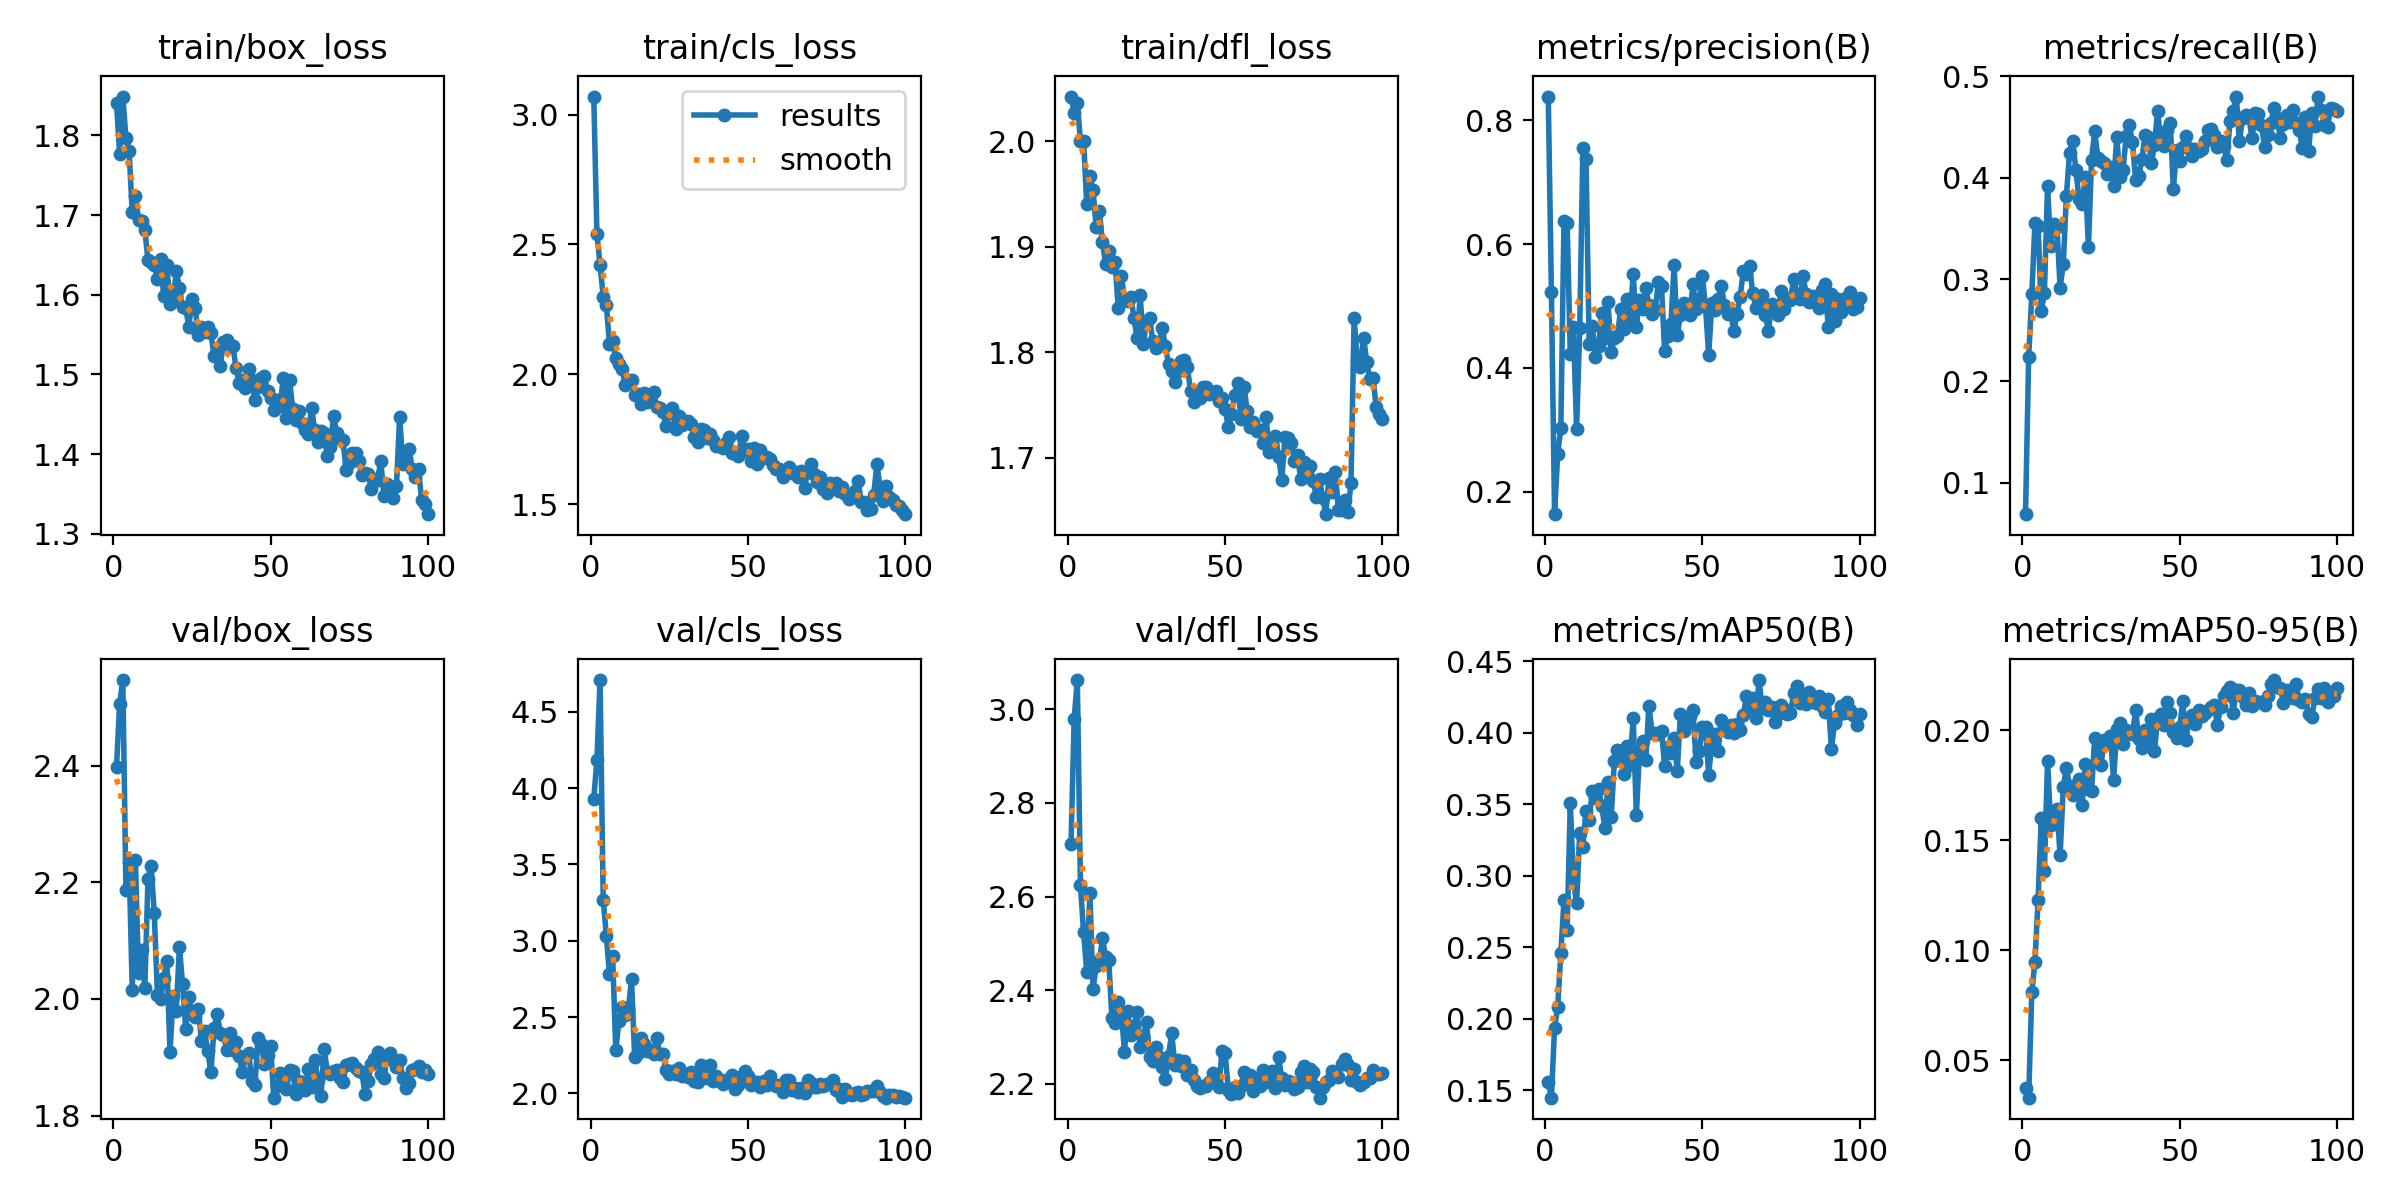

The file beside this chart, header and first rows:
epoch, time, train/box_loss, train/cls_loss, train/dfl_loss, metrics/precision(B), metrics/recall(B), metrics/mAP50(B), metrics/mAP50-95(B), val/box_loss, val/cls_loss, val/dfl_loss, lr/pg0, lr/pg1, lr/pg2
1, 47.98, 1.841, 3.07, 2.043, 0.838, 0.06889, 0.1558, 0.03738, 2.397, 3.927, 2.712, 0.0004705, 0.0004705, 0.0004705
2, 65.72, 1.777, 2.542, 2.027, 0.5229, 0.2238, 0.1449, 0.03297, 2.506, 4.184, 2.979, 0.0009374, 0.0009374, 0.0009374
3, 83.1, 1.849, 2.422, 2.037, 0.1641, 0.2853, 0.1938, 0.08107, 2.547, 4.708, 3.063, 0.001395, 0.001395, 0.001395
4, 100.2, 1.796, 2.299, 2, 0.2615, 0.356, 0.2084, 0.09473, 2.186, 3.269, 2.624, 0.001387, 0.001387, 0.001387
5, 117.5, 1.78, 2.268, 2.001, 0.3027, 0.3529, 0.246, 0.1228, 2.234, 3.031, 2.523, 0.001372, 0.001372, 0.001372
6, 134.7, 1.704, 2.117, 1.94, 0.6372, 0.2688, 0.2828, 0.1602, 2.016, 2.782, 2.439, 0.001358, 0.001358, 0.001358
7, 152, 1.724, 2.129, 1.967, 0.6345, 0.2862, 0.2622, 0.136, 2.239, 2.898, 2.607, 0.001344, 0.001344, 0.001344
8, 169.3, 1.694, 2.062, 1.954, 0.4223, 0.3916, 0.3505, 0.1862, 2.045, 2.282, 2.402, 0.00133, 0.00133, 0.00133
9, 186.3, 1.692, 2.041, 1.919, 0.4656, 0.3331, 0.2967, 0.157, 2.084, 2.476, 2.451, 0.001316, 0.001316, 0.001316
10, 203.5, 1.681, 2.022, 1.934, 0.3008, 0.3548, 0.2809, 0.1576, 2.019, 2.569, 2.462, 0.001302, 0.001302, 0.001302
11, 220.6, 1.644, 1.96, 1.904, 0.464, 0.3519, 0.3298, 0.1643, 2.206, 2.513, 2.511, 0.001288, 0.001288, 0.001288
12, 237.6, 1.641, 1.978, 1.883, 0.7544, 0.292, 0.32, 0.1431, 2.229, 2.554, 2.472, 0.001273, 0.001273, 0.001273
13, 254.8, 1.637, 1.979, 1.896, 0.7376, 0.3151, 0.3452, 0.1744, 2.147, 2.747, 2.464, 0.001259, 0.001259, 0.001259
14, 271.8, 1.62, 1.919, 1.881, 0.4386, 0.3826, 0.3391, 0.1828, 2.007, 2.236, 2.34, 0.001245, 0.001245, 0.001245
15, 288.8, 1.645, 1.925, 1.885, 0.4675, 0.4247, 0.3589, 0.1745, 1.999, 2.266, 2.33, 0.001231, 0.001231, 0.001231
16, 305.9, 1.598, 1.885, 1.842, 0.4173, 0.4365, 0.3545, 0.1707, 2.036, 2.361, 2.374, 0.001217, 0.001217, 0.001217
17, 322.8, 1.638, 1.929, 1.872, 0.4362, 0.4082, 0.3603, 0.1739, 2.066, 2.326, 2.355, 0.001203, 0.001203, 0.001203
18, 340, 1.588, 1.893, 1.851, 0.4888, 0.3796, 0.3484, 0.1776, 1.909, 2.28, 2.268, 0.001189, 0.001189, 0.001189
19, 357.1, 1.593, 1.921, 1.849, 0.4483, 0.3747, 0.3334, 0.1661, 2.005, 2.287, 2.356, 0.001174, 0.001174, 0.001174
20, 374.2, 1.63, 1.932, 1.852, 0.5062, 0.4008, 0.3652, 0.1847, 1.979, 2.261, 2.305, 0.00116, 0.00116, 0.00116
21, 391.2, 1.608, 1.876, 1.833, 0.4265, 0.3323, 0.3408, 0.1734, 2.089, 2.363, 2.324, 0.001146, 0.001146, 0.001146
22, 408.5, 1.584, 1.87, 1.813, 0.4487, 0.418, 0.3798, 0.1724, 2.025, 2.256, 2.353, 0.001132, 0.001132, 0.001132
23, 425.6, 1.583, 1.856, 1.854, 0.4519, 0.4461, 0.3878, 0.1966, 1.949, 2.26, 2.279, 0.001118, 0.001118, 0.001118
24, 442.7, 1.56, 1.801, 1.807, 0.4947, 0.4193, 0.387, 0.1908, 2.003, 2.154, 2.301, 0.001104, 0.001104, 0.001104
25, 459.9, 1.595, 1.849, 1.83, 0.4631, 0.4164, 0.3713, 0.1843, 1.974, 2.126, 2.332, 0.001089, 0.001089, 0.001089
26, 476.8, 1.583, 1.87, 1.832, 0.512, 0.415, 0.3904, 0.1957, 1.969, 2.147, 2.258, 0.001075, 0.001075, 0.001075
27, 493.8, 1.549, 1.788, 1.81, 0.4773, 0.4043, 0.3775, 0.1943, 1.983, 2.129, 2.249, 0.001061, 0.001061, 0.001061
28, 510.8, 1.56, 1.841, 1.804, 0.5519, 0.4108, 0.4105, 0.1975, 1.929, 2.164, 2.278, 0.001047, 0.001047, 0.001047
29, 528, 1.553, 1.806, 1.809, 0.4667, 0.3919, 0.3426, 0.1774, 1.945, 2.112, 2.256, 0.001033, 0.001033, 0.001033
30, 545.1, 1.56, 1.822, 1.823, 0.5093, 0.4406, 0.3868, 0.2003, 1.911, 2.124, 2.236, 0.001019, 0.001019, 0.001019
31, 562.2, 1.552, 1.818, 1.806, 0.4948, 0.4007, 0.3938, 0.2033, 1.874, 2.106, 2.211, 0.001005, 0.001005, 0.001005
32, 579.4, 1.523, 1.807, 1.788, 0.5284, 0.4077, 0.3809, 0.1938, 1.949, 2.142, 2.259, 0.0009904, 0.0009904, 0.0009904
33, 596.4, 1.529, 1.758, 1.782, 0.5021, 0.4414, 0.4187, 0.2001, 1.974, 2.082, 2.308, 0.0009763, 0.0009763, 0.0009763
34, 613.5, 1.511, 1.74, 1.772, 0.4865, 0.4518, 0.3997, 0.1985, 1.942, 2.072, 2.241, 0.0009621, 0.0009621, 0.0009621
35, 630.6, 1.541, 1.791, 1.782, 0.4936, 0.4351, 0.3999, 0.1983, 1.939, 2.189, 2.25, 0.000948, 0.000948, 0.000948
36, 647.8, 1.544, 1.784, 1.792, 0.5386, 0.3982, 0.3988, 0.2089, 1.913, 2.106, 2.238, 0.0009339, 0.0009339, 0.0009339
37, 664.8, 1.535, 1.754, 1.793, 0.5315, 0.4022, 0.4012, 0.196, 1.941, 2.098, 2.25, 0.0009197, 0.0009197, 0.0009197
38, 681.9, 1.536, 1.769, 1.786, 0.4267, 0.4186, 0.3766, 0.1917, 1.912, 2.185, 2.219, 0.0009056, 0.0009056, 0.0009056
39, 698.8, 1.508, 1.747, 1.763, 0.4513, 0.4419, 0.39, 0.2, 1.926, 2.079, 2.229, 0.0008914, 0.0008914, 0.0008914
40, 715.9, 1.489, 1.726, 1.753, 0.4714, 0.4407, 0.3857, 0.1948, 1.903, 2.114, 2.209, 0.0008773, 0.0008773, 0.0008773
41, 732.8, 1.493, 1.723, 1.758, 0.566, 0.4145, 0.3966, 0.2052, 1.874, 2.081, 2.196, 0.0008631, 0.0008631, 0.0008631
42, 750, 1.483, 1.716, 1.757, 0.4531, 0.4326, 0.3731, 0.1905, 1.902, 2.064, 2.19, 0.000849, 0.000849, 0.000849
43, 766.9, 1.507, 1.735, 1.767, 0.4854, 0.4662, 0.4126, 0.2053, 1.908, 2.086, 2.196, 0.0008348, 0.0008348, 0.0008348
44, 783.8, 1.493, 1.758, 1.767, 0.5041, 0.4344, 0.401, 0.2072, 1.86, 2.078, 2.195, 0.0008207, 0.0008207, 0.0008207
45, 800.7, 1.468, 1.698, 1.761, 0.4962, 0.4312, 0.4064, 0.2024, 1.852, 2.122, 2.203, 0.0008065, 0.0008065, 0.0008065
46, 817.9, 1.484, 1.698, 1.761, 0.4859, 0.4467, 0.4118, 0.213, 1.933, 2.028, 2.224, 0.0007924, 0.0007924, 0.0007924
47, 834.9, 1.496, 1.684, 1.763, 0.5348, 0.4537, 0.4154, 0.2077, 1.923, 2.055, 2.211, 0.0007782, 0.0007782, 0.0007782
48, 851.8, 1.499, 1.762, 1.754, 0.4954, 0.3891, 0.3794, 0.199, 1.889, 2.115, 2.193, 0.0007641, 0.0007641, 0.0007641
49, 869, 1.479, 1.707, 1.756, 0.5108, 0.4274, 0.3869, 0.1963, 1.903, 2.149, 2.271, 0.0007499, 0.0007499, 0.0007499
50, 886.1, 1.471, 1.714, 1.746, 0.5482, 0.4169, 0.4039, 0.2013, 1.919, 2.114, 2.265, 0.0007358, 0.0007358, 0.0007358
51, 903.2, 1.455, 1.666, 1.729, 0.4977, 0.4301, 0.4037, 0.2131, 1.831, 2.057, 2.188, 0.0007216, 0.0007216, 0.0007216
52, 920.5, 1.468, 1.716, 1.742, 0.4216, 0.4417, 0.3704, 0.1956, 1.851, 2.078, 2.179, 0.0007075, 0.0007075, 0.0007075
53, 937.5, 1.46, 1.654, 1.759, 0.5049, 0.4293, 0.3943, 0.2048, 1.873, 2.076, 2.192, 0.0006934, 0.0006934, 0.0006934
54, 954.5, 1.496, 1.709, 1.771, 0.4931, 0.4214, 0.3991, 0.207, 1.861, 2.042, 2.181, 0.0006792, 0.0006792, 0.0006792
55, 971.4, 1.445, 1.677, 1.736, 0.5121, 0.4287, 0.3874, 0.2027, 1.846, 2.084, 2.196, 0.0006651, 0.0006651, 0.0006651
56, 988.2, 1.494, 1.681, 1.767, 0.533, 0.4265, 0.4087, 0.2089, 1.878, 2.053, 2.225, 0.0006509, 0.0006509, 0.0006509
57, 1005, 1.457, 1.672, 1.744, 0.5009, 0.4283, 0.4041, 0.2064, 1.876, 2.115, 2.205, 0.0006368, 0.0006368, 0.0006368
58, 1022, 1.442, 1.65, 1.729, 0.4865, 0.4365, 0.4003, 0.2078, 1.837, 2.064, 2.219, 0.0006226, 0.0006226, 0.0006226
59, 1039, 1.454, 1.635, 1.733, 0.4892, 0.4471, 0.4055, 0.2092, 1.858, 2.05, 2.185, 0.0006085, 0.0006085, 0.0006085
60, 1056, 1.439, 1.635, 1.725, 0.4595, 0.4482, 0.3997, 0.2104, 1.857, 2.058, 2.213, 0.0005943, 0.0005943, 0.0005943
... 40 more rows
